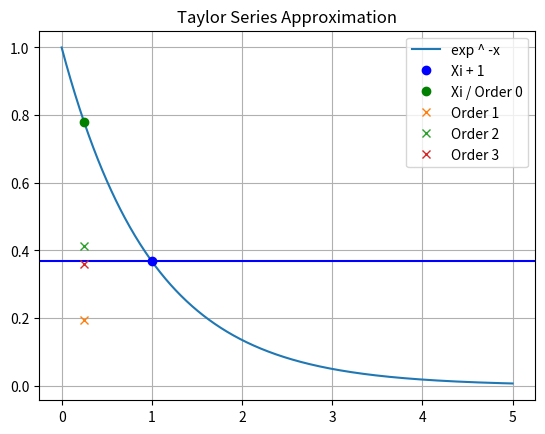

Python code for this plot:
import numpy as np
from matplotlib import pyplot as plt
import math

t = np.linspace(0, 5, 800)
fx = np.exp(-t)
xi = 0.25
xih = 1
true_value = math.exp(-xih)
print("true value = ",+true_value)

orders = {}
orders["0"] =  math.exp(-xi)
orders["1"] = orders["0"] - orders["0"] * (xih - xi)
orders["2"] =  orders["1"] + (orders["0"] * math.pow(xih - xi,2)) / math.factorial(2)
orders["3"] =  orders["2"] - (orders["0"] * math.pow(xih - xi,3)) / math.factorial(3)

for order in orders:
    print("Order ",order," = ",+orders[order])

print("==========================================")

for order in orders:
    print("Et",order," = ",+((true_value - orders[order]) / true_value) * 100 )

plt.plot(t, fx, label='exp ^ -x')
plt.plot(1, true_value,'bo',label='Xi + 1')
plt.axhline(y=true_value, color='b', linestyle='-')
plt.plot(0.25, orders["0"],"go", label='Xi / Order 0')
plt.plot(0.25, orders["1"],'x', label='Order 1')
plt.plot(0.25, orders["2"],'x', label='Order 2')
plt.plot(0.25, orders["3"],'x', label='Order 3')
plt.legend()
plt.grid(True)
plt.title('Taylor Series Approximation')
plt.show()